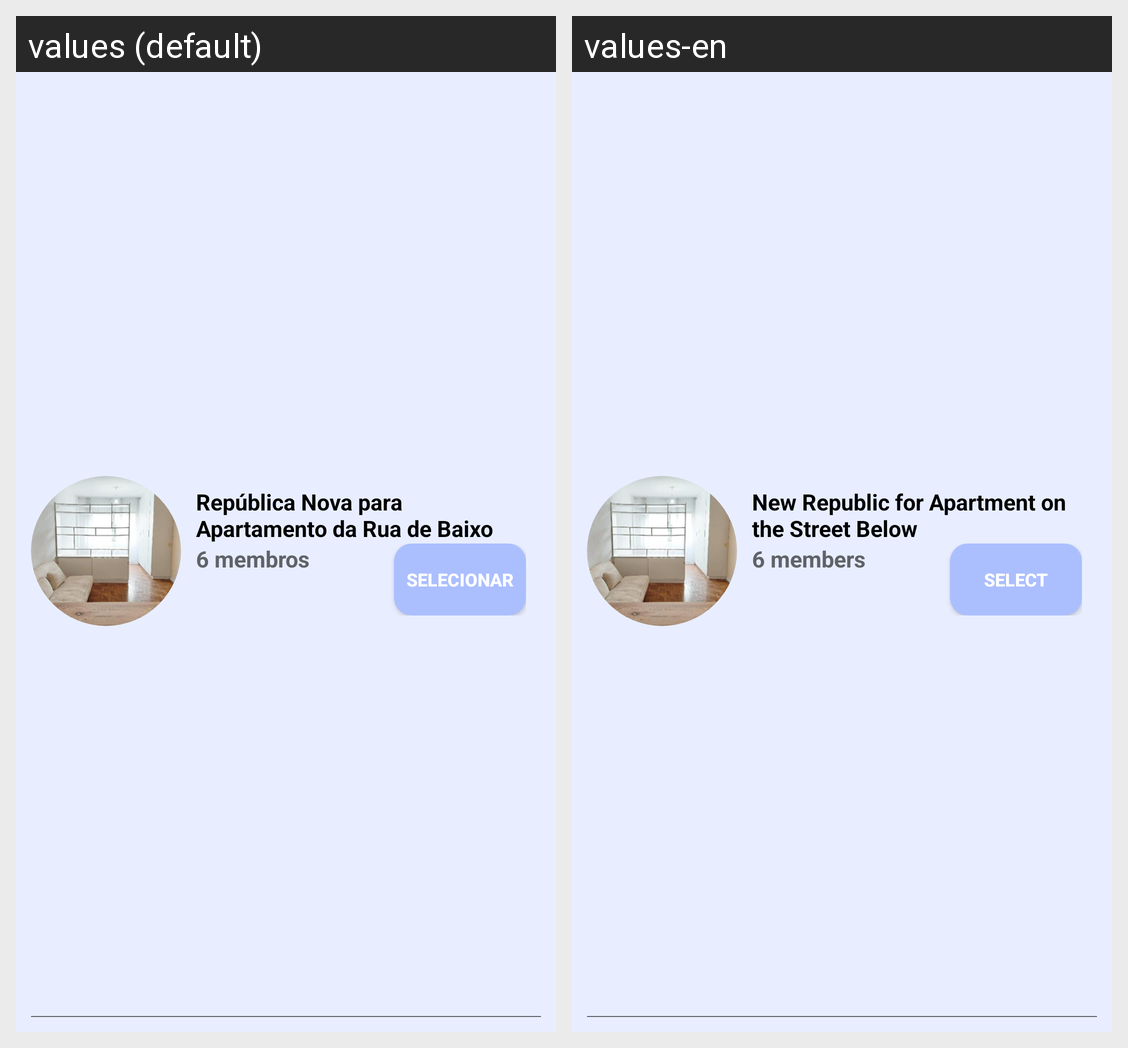

Strings drawn on this Android screen and how each of the app's shown locales translates them:
Android screen res/layout/interested_groups_line.xml rendered under 2 locales, left to right: values (default), values-en. Device: Nexus 5 (rendered at 1080×1920; each locale shown at half size, 540×960, under a caption strip naming it); theme Theme.RoomMate.
Strings drawn on this screen, with the default value and each locale's value (text and hints the layout hard-codes, and strings that could not be matched under every locale, appear in the picture but are not listed):

my_group_description
  values: República Nova para Apartamento da Rua de Baixo
  values-en: New Republic for Apartment on the Street Below

group_qtt_members
  values: 6 membros
  values-en: 6 members

selecionar_btn
  values: Selecionar
  values-en: Select
